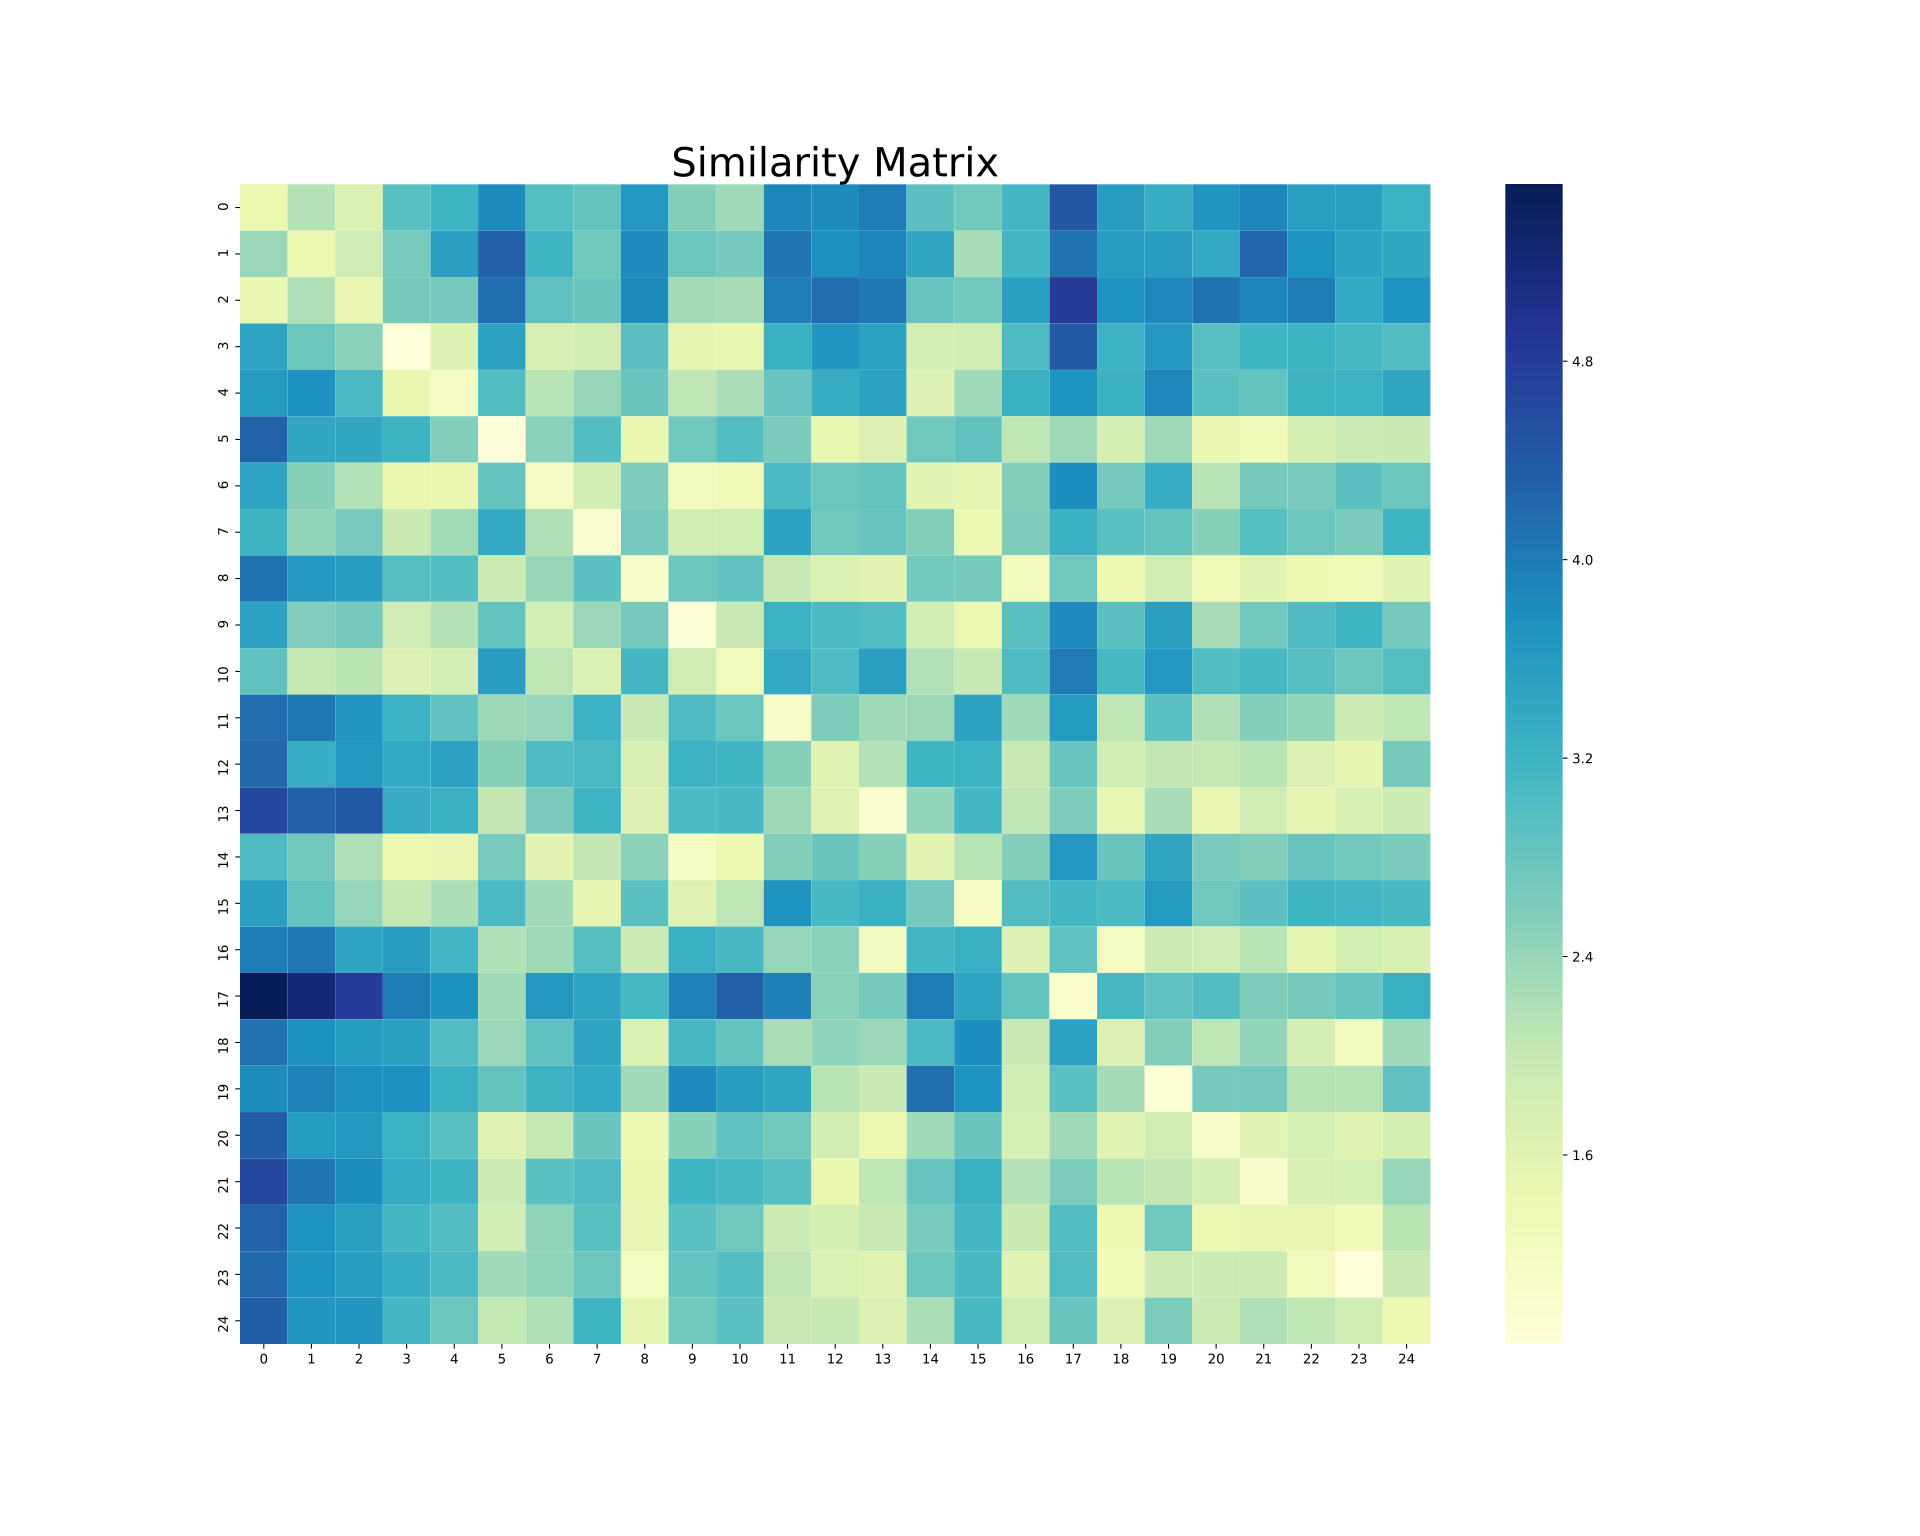

The table this chart was drawn from, first rows:
1.456783295, 2.154465437, 1.703034639, 2.952961206, 3.209843636, 3.823228598, 2.98244977, 2.829291105, 3.659808159, 2.550890207, 2.343761683, 3.893322706, 3.829847097, 4.007619381, 2.919602633, 2.70106411, 3.154701948, 4.439241409, 3.566116571, 3.304712534, 3.69937849, 3.881633997, 3.533471584, 3.548234463
2.384, 1.453, 1.91, 2.661, 3.525, 4.311, 3.202, 2.737, 3.85, 2.788, 2.683, 4.077, 3.768, 3.9, 3.415, 2.258, 3.166, 4.121, 3.565, 3.567, 3.378, 4.244, 3.729, 3.5
1.506, 2.224, 1.508, 2.665, 2.696, 4.148, 2.9, 2.797, 3.822, 2.29, 2.278, 3.974, 4.174, 4.052, 2.821, 2.711, 3.527, 4.83, 3.733, 3.865, 4.09, 3.881, 3.992, 3.393
3.483, 2.782, 2.516, 0.8407, 1.696, 3.486, 1.767, 1.85, 2.906, 1.569, 1.527, 3.282, 3.701, 3.504, 1.813, 1.885, 3.051, 4.391, 3.23, 3.66, 2.943, 3.186, 3.225, 3.134
3.615, 3.748, 3.096, 1.467, 1.147, 3.017, 2.135, 2.393, 2.806, 2.076, 2.231, 2.825, 3.334, 3.497, 1.684, 2.351, 3.281, 3.719, 3.283, 3.868, 2.925, 2.849, 3.228, 3.265
4.285, 3.429, 3.402, 3.225, 2.566, 0.864, 2.514, 3, 1.474, 2.739, 3.005, 2.64, 1.519, 1.67, 2.74, 2.866, 2.079, 2.354, 1.801, 2.338, 1.513, 1.345, 1.79, 1.927
3.462, 2.532, 2.188, 1.47, 1.487, 2.844, 1.147, 1.85, 2.592, 1.266, 1.339, 3.099, 2.782, 2.842, 1.59, 1.56, 2.569, 3.784, 2.696, 3.319, 2.117, 2.669, 2.661, 2.916
3.222, 2.438, 2.66, 1.958, 2.305, 3.385, 2.195, 1.002, 2.685, 1.893, 1.886, 3.491, 2.735, 2.814, 2.57, 1.456, 2.591, 3.279, 2.923, 2.847, 2.534, 2.984, 2.763, 2.642
4.097, 3.642, 3.568, 2.972, 2.996, 1.942, 2.406, 2.905, 1.063, 2.765, 2.881, 1.995, 1.703, 1.572, 2.736, 2.681, 1.254, 2.752, 1.396, 1.864, 1.338, 1.588, 1.389, 1.316
3.493, 2.579, 2.673, 1.911, 2.161, 2.853, 1.825, 2.39, 2.683, 0.8569, 1.981, 3.254, 3.07, 3.019, 1.878, 1.457, 2.956, 3.848, 2.914, 3.532, 2.274, 2.706, 3.047, 3.2
2.898, 2.038, 2.115, 1.664, 1.832, 3.582, 2.089, 1.703, 3.147, 1.893, 1.305, 3.381, 3.063, 3.558, 2.173, 2.009, 3.058, 4.024, 3.128, 3.646, 3.003, 3.136, 2.971, 2.779
4.196, 4.034, 3.67, 3.256, 2.873, 2.36, 2.419, 3.247, 1.992, 3.048, 2.788, 1.09, 2.597, 2.332, 2.356, 3.52, 2.325, 3.603, 2.07, 2.93, 2.19, 2.55, 2.439, 1.932
4.222, 3.31, 3.648, 3.379, 3.518, 2.529, 3.032, 3.102, 1.724, 3.237, 3.189, 2.521, 1.636, 2.153, 3.19, 3.236, 2.005, 2.817, 1.85, 2.052, 2.038, 2.126, 1.691, 1.54
4.641, 4.314, 4.409, 3.354, 3.279, 2.049, 2.646, 3.199, 1.692, 3.067, 3.119, 2.37, 1.65, 1.02, 2.439, 3.146, 2.069, 2.613, 1.532, 2.247, 1.513, 1.896, 1.538, 1.762
3.06, 2.717, 2.212, 1.446, 1.502, 2.652, 1.571, 2.047, 2.498, 1.211, 1.422, 2.571, 2.794, 2.527, 1.57, 2.118, 2.546, 3.658, 2.808, 3.447, 2.647, 2.563, 2.816, 2.71
3.53, 2.862, 2.424, 2.015, 2.227, 3.096, 2.322, 1.537, 2.922, 1.657, 2.094, 3.736, 3.137, 3.283, 2.683, 1.185, 3.019, 3.147, 3.081, 3.606, 2.743, 2.918, 3.19, 3.167
3.996, 4.047, 3.466, 3.567, 3.174, 2.196, 2.349, 2.972, 1.94, 3.299, 3.106, 2.422, 2.504, 1.234, 3.174, 3.294, 1.695, 2.893, 1.214, 1.933, 1.902, 2.118, 1.55, 1.832
5.513, 5.218, 4.821, 3.993, 3.754, 2.325, 3.633, 3.468, 3.129, 3.928, 4.321, 3.945, 2.508, 2.675, 4.001, 3.468, 2.858, 1.025, 3.119, 2.885, 2.996, 2.609, 2.673, 2.814
4.112, 3.755, 3.598, 3.54, 3.016, 2.387, 2.9, 3.457, 1.705, 3.107, 2.852, 2.235, 2.477, 2.373, 3.089, 3.796, 2.006, 3.514, 1.684, 2.562, 2.092, 2.443, 1.809, 1.244
3.807, 3.931, 3.772, 3.764, 3.279, 2.857, 3.222, 3.385, 2.328, 3.837, 3.571, 3.438, 2.132, 1.987, 4.126, 3.721, 1.868, 2.922, 2.288, 0.9352, 2.696, 2.689, 2.151, 2.149
4.381, 3.605, 3.637, 3.254, 2.934, 1.647, 2.042, 2.81, 1.411, 2.535, 2.894, 2.707, 1.843, 1.459, 2.345, 2.809, 1.77, 2.335, 1.615, 1.884, 1.078, 1.609, 1.77, 1.648
4.651, 4.059, 3.801, 3.368, 3.226, 1.949, 2.934, 3.038, 1.467, 3.205, 3.137, 2.972, 1.474, 2.08, 2.815, 3.278, 2.156, 2.622, 2.118, 2.047, 1.817, 1.062, 1.751, 1.772
4.286, 3.733, 3.543, 3.139, 3.009, 1.877, 2.45, 2.933, 1.501, 2.936, 2.742, 1.95, 1.789, 2.003, 2.664, 3.161, 1.958, 2.998, 1.412, 2.725, 1.407, 1.507, 1.506, 1.333
4.217, 3.714, 3.591, 3.316, 3.081, 2.324, 2.448, 2.77, 1.201, 2.856, 2.998, 2.072, 1.711, 1.653, 2.775, 3.114, 1.606, 3.012, 1.327, 1.922, 1.917, 1.936, 1.288, 0.8382
4.345, 3.677, 3.671, 3.158, 2.772, 2.039, 2.207, 3.212, 1.557, 2.724, 2.946, 1.992, 2.024, 1.676, 2.237, 3.119, 1.896, 2.797, 1.664, 2.622, 1.945, 2.208, 2.069, 1.885
4.3, 4.185, 3.748, 3.347, 3.309, 2.794, 3.038, 3.036, 1.761, 3.623, 3.286, 2.558, 2.493, 2.164, 2.999, 3.355, 1.999, 3.238, 1.992, 2.209, 2.705, 2.226, 1.827, 1.423
2.722, 2.682, 2.094, 1.833, 1.468, 2.769, 1.431, 2.292, 3.022, 1.752, 1.525, 2.717, 3.312, 3.151, 1.451, 2.123, 3.09, 4.023, 3.058, 3.734, 2.819, 2.754, 3.109, 3.127
3.505, 3.517, 3.158, 3.72, 3.41, 2.54, 2.977, 2.906, 2.203, 3.073, 2.938, 2.934, 2.759, 1.776, 3.219, 3.071, 1.875, 2.907, 1.931, 1.868, 2.529, 2.369, 2.042, 2.115
4.018, 4.097, 3.813, 3.513, 3.261, 2.457, 2.629, 3.138, 2.062, 3.391, 3.186, 2.459, 2.082, 1.769, 3.248, 3.371, 1.352, 2.183, 1.868, 2.006, 2.491, 2.322, 1.675, 1.78
4.272, 3.666, 3.575, 3.462, 3.292, 2.087, 2.358, 2.95, 1.48, 2.82, 2.774, 2.533, 1.772, 1.832, 2.741, 3.074, 1.892, 2.439, 1.606, 2.246, 1.314, 1.8, 1.863, 1.811
4.353, 4.023, 3.966, 3.154, 2.843, 2.179, 2.443, 2.902, 1.495, 3.093, 2.824, 1.729, 1.767, 1.687, 2.556, 3.337, 2.195, 2.974, 1.7, 2.5, 1.27, 1.973, 1.947, 1.465
2.463, 2.419, 1.691, 2.006, 1.947, 3.349, 1.824, 2.047, 2.639, 1.694, 1.36, 2.701, 3.361, 3.272, 1.914, 2.162, 2.494, 3.576, 2.691, 3.298, 2.737, 3.255, 3.006, 2.787
3.776, 3.549, 3.141, 3.091, 2.718, 2.182, 2.165, 2.982, 1.685, 2.787, 2.322, 2.087, 2.147, 1.835, 2.236, 3.077, 1.706, 3.028, 1.613, 2.356, 1.926, 2.093, 1.731, 1.559
3.618, 2.552, 2.588, 1.592, 2.249, 3.195, 1.851, 1.716, 3.045, 1.806, 2.02, 3.673, 3.098, 3.398, 2.401, 1.409, 3.039, 3.503, 3.203, 3.805, 2.82, 3.115, 3.316, 3.441
3.366, 3.059, 3.271, 3.683, 3.256, 2.672, 2.791, 3.11, 1.991, 3.084, 2.863, 2.537, 2.641, 2.5, 3.056, 3.217, 2.035, 3.223, 2.268, 2.21, 2.522, 2.478, 2.881, 2.233
4.446, 3.896, 3.976, 3.537, 3.01, 2.333, 2.635, 3.165, 1.577, 2.977, 2.916, 1.815, 2.19, 1.688, 2.957, 3.255, 2.079, 2.603, 1.989, 2.916, 2.032, 2.029, 2.02, 2.045
3.568, 2.534, 2.752, 1.597, 1.586, 2.694, 1.384, 1.46, 2.484, 1.629, 1.869, 3.053, 2.813, 2.56, 1.757, 1.771, 2.679, 3.363, 2.833, 3.267, 2.243, 2.741, 2.95, 2.941
3.63, 3.366, 3.126, 1.431, 1.672, 3.58, 2.421, 2.416, 3.218, 2.143, 2.144, 3.061, 4.047, 3.642, 2.044, 1.992, 3.424, 3.974, 3.413, 4.35, 3.163, 3.502, 3.628, 3.72
3.227, 3.104, 3.445, 4.488, 4.025, 4.402, 3.52, 3.753, 4.492, 3.512, 3.845, 4.646, 4.721, 4.228, 4.578, 3.786, 3.942, 4.552, 4.381, 4.04, 4.498, 4.885, 4.927, 4.546
3.637, 3.361, 3.285, 3.597, 3.317, 2.419, 3.13, 3.258, 2.364, 3.298, 2.952, 2.62, 2.387, 2.195, 2.949, 3.609, 1.933, 3.543, 2.101, 2.561, 2.637, 2.567, 2.214, 1.824
3.157, 2.27, 1.75, 1.432, 1.85, 2.972, 1.703, 1.624, 2.527, 1.162, 1.234, 3.039, 2.928, 3.189, 1.795, 1.71, 2.825, 3.908, 3.211, 3.573, 2.663, 3.028, 2.74, 3.118
3.597, 3.462, 3.6, 4.556, 4.43, 3.737, 3.69, 3.898, 3.249, 3.752, 3.827, 3.776, 3.424, 3.341, 4.161, 3.941, 2.793, 4.531, 2.807, 2.236, 3.376, 3.873, 3.187, 3.215
3.113, 2.677, 2.255, 1.913, 1.572, 2.71, 1.663, 1.942, 2.674, 1.703, 1.792, 2.83, 3.167, 2.502, 1.864, 2.492, 2.245, 3.397, 2.905, 3.624, 2.548, 2.61, 3.061, 2.901
5.002, 4.426, 4.243, 3.547, 3.013, 2.715, 2.738, 2.966, 2.529, 3.711, 3.534, 3.378, 2.94, 2.174, 3.64, 3.349, 1.997, 1.955, 2.424, 2.306, 2.491, 2.282, 1.938, 2.59
3.537, 2.612, 2.345, 1.97, 1.894, 2.753, 1.414, 1.843, 2.513, 1.577, 1.809, 3.241, 2.781, 3.04, 1.809, 1.686, 2.868, 3.729, 3.224, 3.136, 2.341, 3.007, 3.168, 3.102
4.119, 3.648, 3.456, 3.398, 3.537, 2.644, 2.413, 3.228, 1.757, 3.089, 3.298, 2.635, 1.859, 1.939, 2.876, 3.377, 2.142, 3.094, 1.872, 2.289, 1.811, 2.549, 2.101, 1.761
4.521, 3.927, 3.76, 3.283, 2.824, 1.69, 2.365, 2.842, 1.223, 3.002, 2.854, 2.299, 1.292, 1.411, 2.612, 3.047, 1.831, 2.642, 1.638, 2.25, 1.332, 1.348, 1.444, 1.645
3.856, 3.345, 3.055, 2.847, 2.616, 2.551, 2.163, 2.501, 1.751, 2.72, 2.049, 2.283, 2.051, 2.241, 2.106, 3.073, 2.15, 3.112, 1.705, 2.3, 1.741, 2.002, 1.991, 1.602
4.401, 4.052, 3.594, 2.465, 2.355, 3.003, 2.535, 2.599, 3.559, 2.781, 2.885, 4.101, 3.878, 3.667, 2.896, 2.515, 3.508, 3.066, 3.872, 3.744, 3.512, 3.506, 3.674, 3.751
3.97, 3.593, 3.238, 3.106, 2.789, 2.202, 2.276, 2.714, 1.66, 3.018, 2.581, 2.189, 1.803, 1.537, 3.021, 2.825, 1.671, 2.766, 1.651, 1.95, 1.675, 1.956, 2.104, 1.252
4.221, 4.225, 3.709, 3.028, 2.682, 1.576, 2.073, 2.676, 1.257, 2.654, 2.701, 2.137, 1.659, 1.551, 2.413, 3, 1.696, 2.692, 1.241, 1.901, 1.33, 1.409, 1.431, 1.62
4.6, 3.922, 3.561, 2.984, 2.459, 2.339, 2.359, 3.171, 1.489, 3.059, 2.637, 1.831, 2.452, 2.337, 2.252, 2.937, 2.307, 3.164, 2.09, 3.07, 1.562, 2.011, 2.036, 1.924
3.652, 3.163, 2.184, 2.108, 1.88, 2.763, 1.819, 1.831, 2.751, 1.428, 1.712, 3.365, 2.784, 2.961, 1.997, 1.428, 2.903, 3.468, 3.198, 3.558, 2.406, 2.699, 3.109, 3.187
2.615, 2.054, 2.109, 2.353, 2.547, 3.773, 2.606, 2.026, 3.509, 2.606, 2.407, 3.631, 3.704, 3.665, 2.814, 2.307, 3.132, 3.412, 3.482, 3.342, 3.475, 3.474, 3.14, 3.368
4.894, 3.795, 3.674, 3.157, 3.142, 1.852, 2.358, 3.206, 1.28, 2.73, 3.452, 2.405, 1.837, 1.467, 2.452, 2.922, 1.746, 2.575, 1.648, 2.638, 1.377, 1.736, 1.705, 1.89
2.245, 2.138, 1.434, 1.957, 1.911, 3.096, 2.252, 2.018, 2.896, 1.804, 1.554, 3.074, 3.425, 3.497, 2.15, 2.312, 2.733, 4.004, 3.269, 3.506, 3.209, 3.093, 3.111, 3.069
2.646, 2.764, 2.032, 2.867, 2.622, 3.006, 2.233, 2.916, 3.249, 2.577, 2.639, 3.094, 3.626, 3.369, 2.77, 2.691, 2.863, 3.564, 3.228, 3.358, 3.106, 3.232, 3.403, 3.005
3.952, 3.429, 3.772, 3.264, 3.247, 3.676, 2.908, 3.242, 3.999, 3.049, 3.486, 4.424, 4.105, 3.574, 3.606, 2.55, 3.196, 3.181, 3.897, 3.687, 3.879, 4.063, 3.679, 3.989
3.903, 3.338, 2.747, 2.095, 2.29, 2.04, 1.642, 2.043, 2.645, 1.719, 2.335, 3.466, 2.721, 2.826, 2.219, 1.849, 2.864, 3.076, 2.766, 3.233, 2.254, 2.605, 2.591, 2.757
4.685, 4.195, 3.514, 3.154, 2.72, 1.961, 2.42, 2.973, 1.893, 3.072, 2.91, 2.329, 2.135, 2.413, 2.821, 3.145, 1.963, 2.722, 1.852, 2.99, 2.11, 2.135, 2.385, 2.175
2.688, 2.541, 2.231, 2.585, 2.69, 3.2, 2.71, 2.497, 3.272, 2.155, 2.669, 3.83, 3.501, 3.453, 3.115, 2.313, 3.315, 3.485, 3.688, 3.36, 3.281, 3.378, 3.633, 3.098
... 89 more rows
